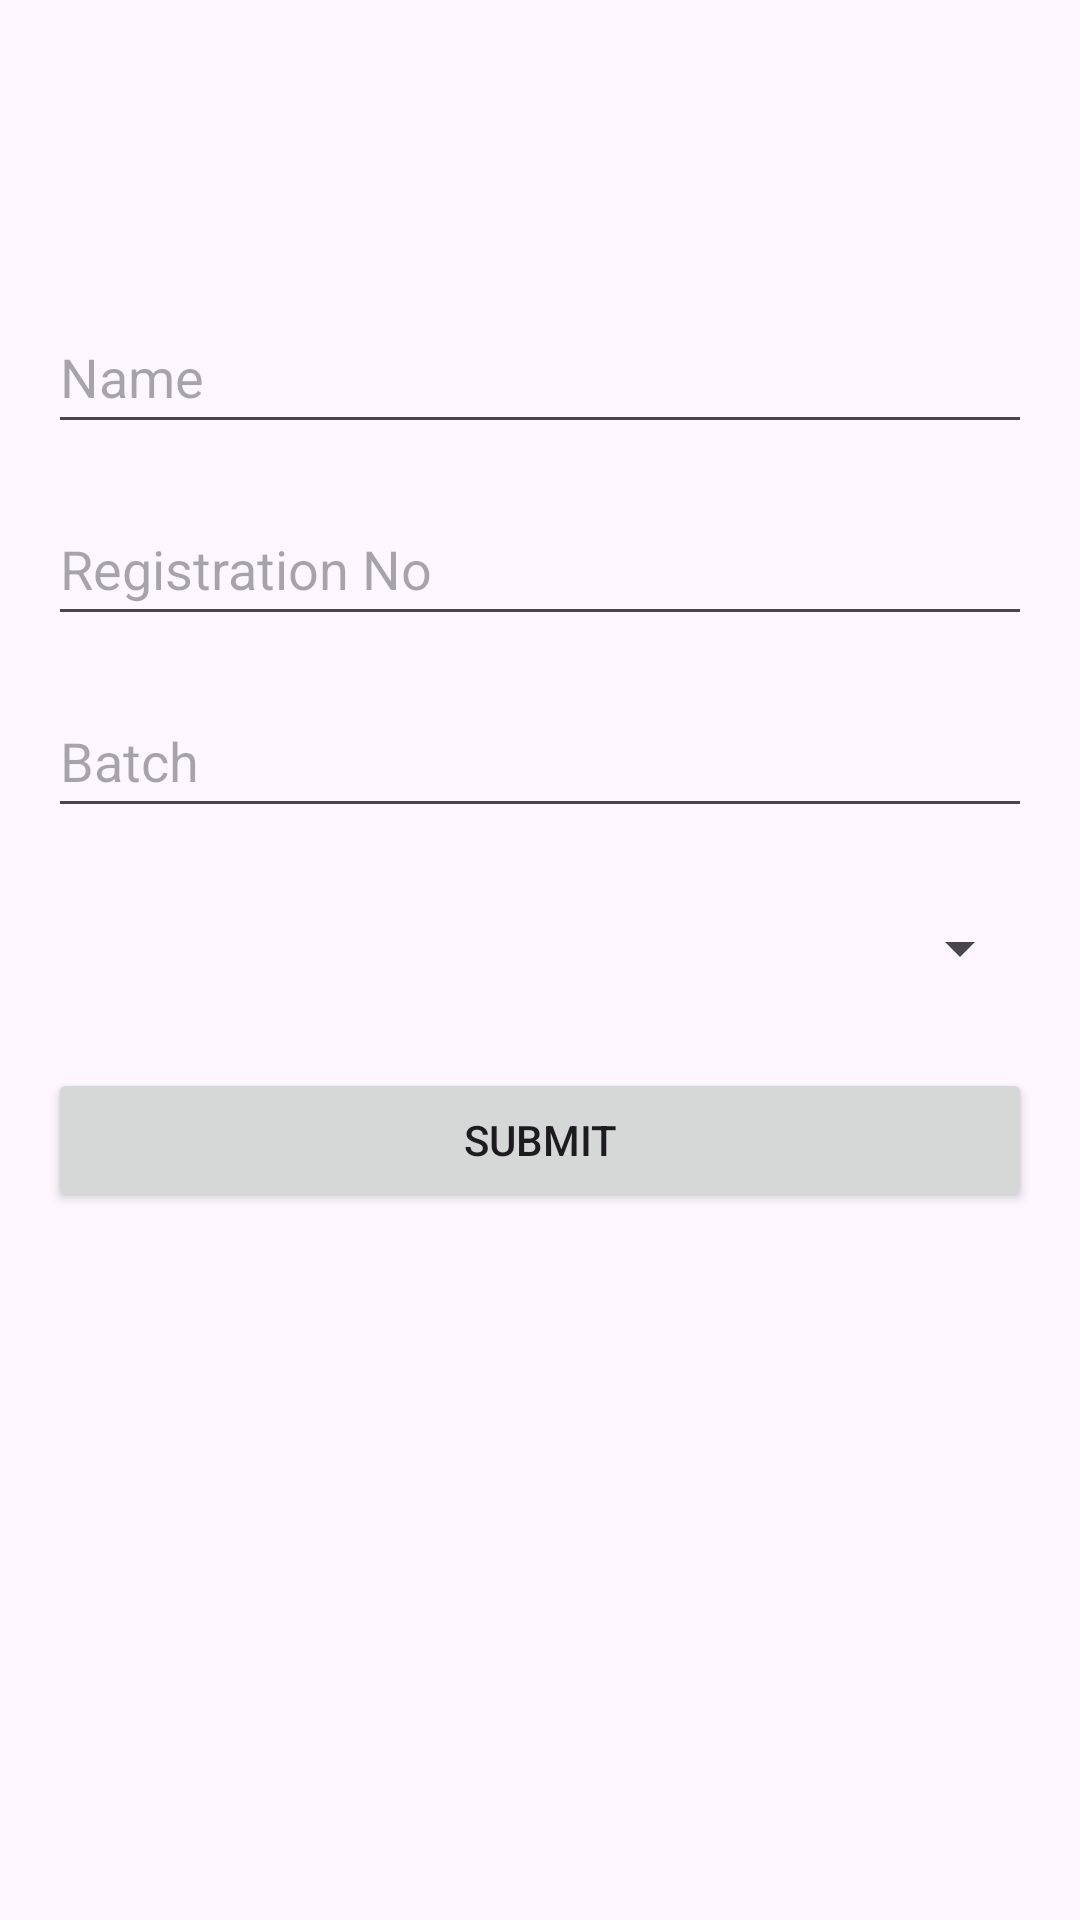

Produce the Android XML layout that renders to this screen, including the resource entries it uses.
<!-- AndroidManifest.xml: application theme Theme.HappyVoting -->
<!-- res/layout/activity_create_candidate.xml -->
<?xml version="1.0" encoding="utf-8"?>
<androidx.constraintlayout.widget.ConstraintLayout xmlns:android="http://schemas.android.com/apk/res/android"
    xmlns:app="http://schemas.android.com/apk/res-auto"
    xmlns:tools="http://schemas.android.com/tools"
    android:layout_width="match_parent"
    android:layout_height="match_parent"
    tools:context=".CreateCandidateActivity">

    <EditText
        android:id="@+id/editTextName"
        android:layout_width="0dp"
        android:layout_height="48dp"
        android:hint="Name"
        app:layout_constraintTop_toTopOf="parent"
        app:layout_constraintStart_toStartOf="parent"
        app:layout_constraintEnd_toEndOf="parent"
        android:layout_marginTop="100dp"
        android:layout_marginStart="16dp"
        android:layout_marginEnd="16dp"/>

    <EditText
        android:id="@+id/editTextRegistrationNo"
        android:layout_width="0dp"
        android:layout_height="48dp"
        android:hint="Registration No"
        app:layout_constraintTop_toBottomOf="@+id/editTextName"
        app:layout_constraintStart_toStartOf="parent"
        app:layout_constraintEnd_toEndOf="parent"
        android:layout_marginTop="16dp"
        android:layout_marginStart="16dp"
        android:layout_marginEnd="16dp"/>

    <EditText
        android:id="@+id/editTextBatchNo"
        android:layout_width="0dp"
        android:layout_height="48dp"
        android:hint="Batch"
        app:layout_constraintTop_toBottomOf="@+id/editTextRegistrationNo"
        app:layout_constraintStart_toStartOf="parent"
        app:layout_constraintEnd_toEndOf="parent"
        android:layout_marginTop="16dp"
        android:layout_marginStart="16dp"
        android:layout_marginEnd="16dp"/>

    <Spinner
        android:id="@+id/spinnerBatch"
        android:layout_width="0dp"
        android:layout_height="48dp"
        app:layout_constraintTop_toBottomOf="@+id/editTextBatchNo"
        app:layout_constraintStart_toStartOf="parent"
        app:layout_constraintEnd_toEndOf="parent"
        android:layout_marginTop="16dp"
        android:layout_marginStart="16dp"
        android:layout_marginEnd="16dp"/>

    <Button
        android:id="@+id/buttonSubmit"
        android:layout_width="0dp"
        android:layout_height="wrap_content"
        android:text="Submit"
        app:layout_constraintTop_toBottomOf="@+id/spinnerBatch"
        app:layout_constraintStart_toStartOf="parent"
        app:layout_constraintEnd_toEndOf="parent"
        android:layout_marginTop="16dp"
        android:layout_marginStart="16dp"
        android:layout_marginEnd="16dp"
        android:onClick="submitData"/>

</androidx.constraintlayout.widget.ConstraintLayout>
<!-- resources referenced by this layout -->
<resources>
  <style name="Theme.HappyVoting" parent="Base.Theme.HappyVoting" />
  <style name="Base.Theme.HappyVoting" parent="Theme.Material3.DayNight.NoActionBar">
          
          
      </style>
</resources>
